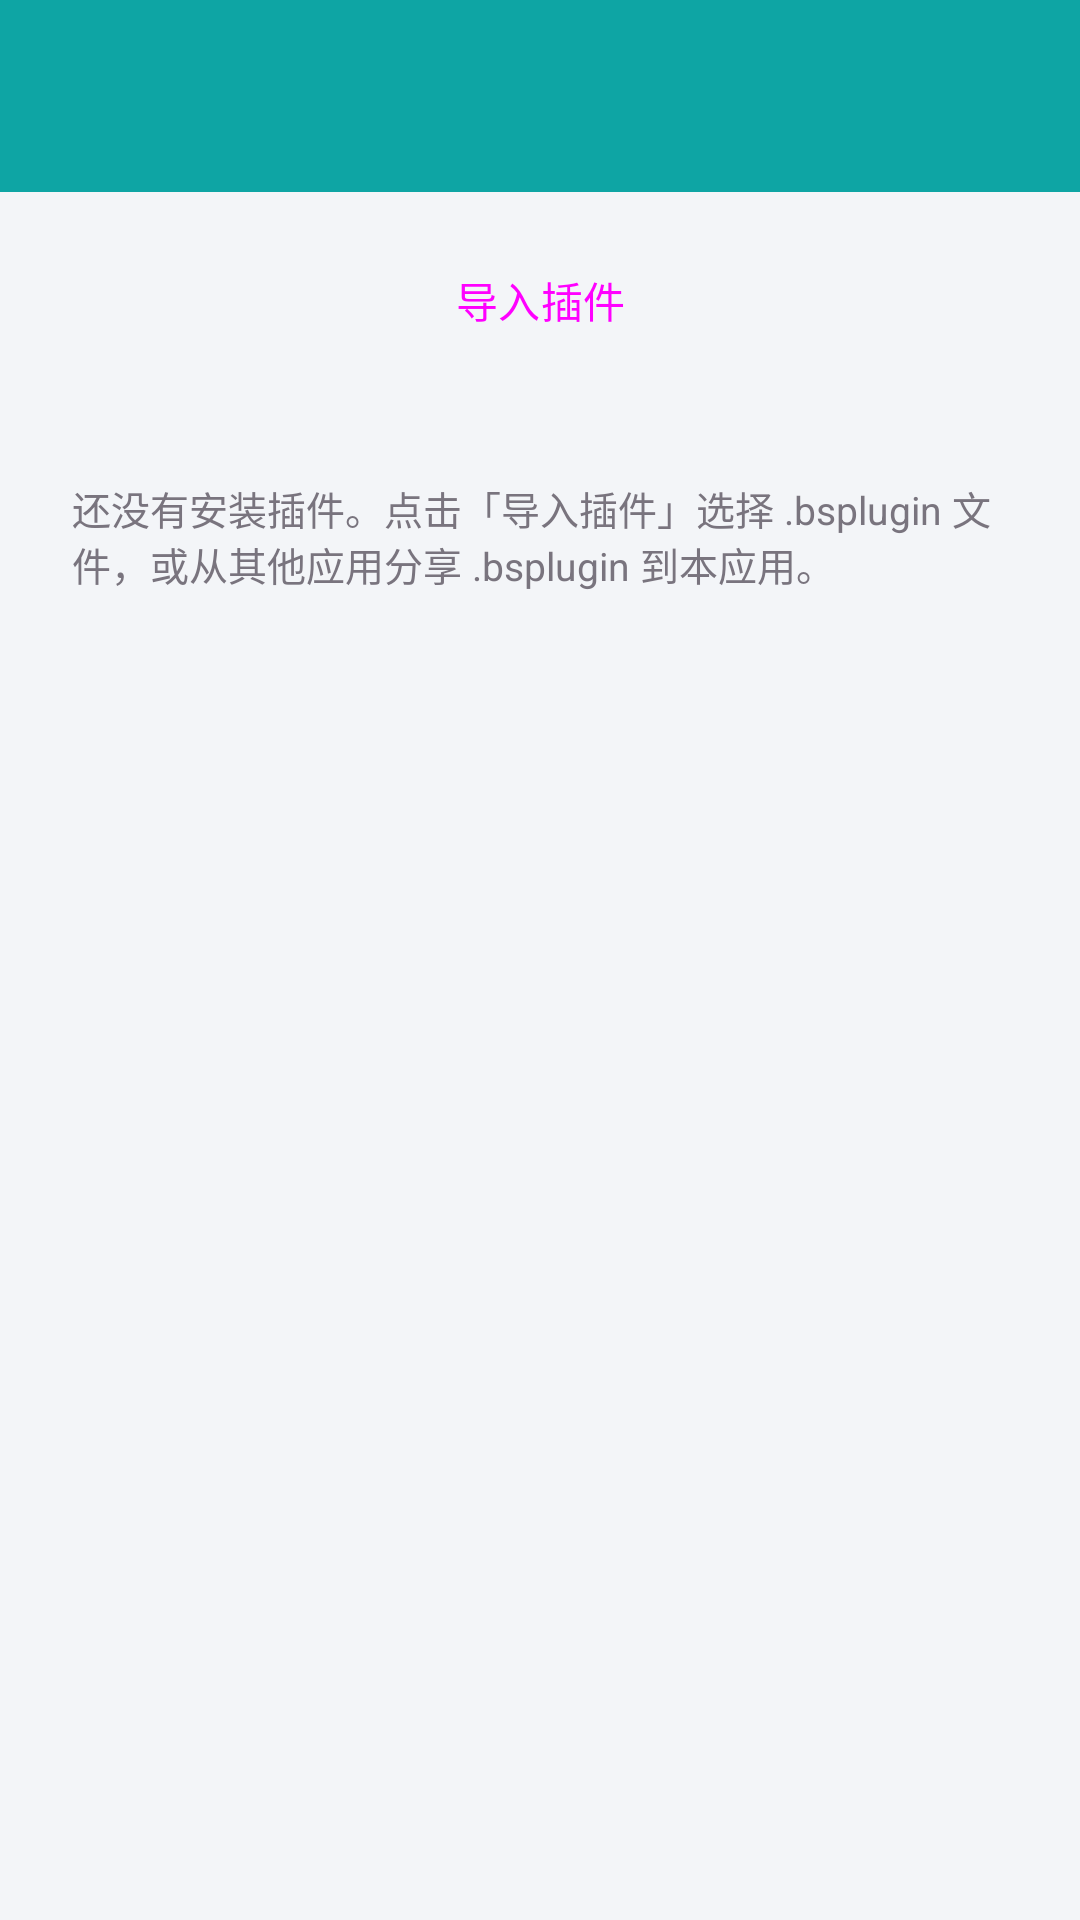

The Android layout XML behind this screen, and the referenced resources:
<!-- AndroidManifest.xml: application theme Theme.BarcodeApp -->
<!-- res/layout/activity_plugins.xml -->
<?xml version="1.0" encoding="utf-8"?>
<LinearLayout xmlns:android="http://schemas.android.com/apk/res/android"
    xmlns:app="http://schemas.android.com/apk/res-auto"
    android:orientation="vertical"
    android:layout_width="match_parent"
    android:layout_height="match_parent">

    <com.google.android.material.appbar.MaterialToolbar
        android:id="@+id/toolbar"
        android:layout_width="match_parent"
        android:layout_height="?attr/actionBarSize"
        android:background="?attr/colorPrimary"
        app:titleTextColor="@android:color/white"
        app:popupTheme="@style/ThemeOverlay.Material3.Dark" />

    <Button
        android:id="@+id/btnImport"
        style="@style/Widget.Material3.Button.OutlinedButton"
        android:layout_width="match_parent"
        android:layout_height="wrap_content"
        android:layout_margin="12dp"
        android:text="@string/import_plugin" />

    <TextView
        android:id="@+id/tvEmpty"
        android:layout_width="match_parent"
        android:layout_height="wrap_content"
        android:padding="24dp"
        android:text="@string/no_plugin_hint"
        android:textColor="?attr/colorOutline"
        android:textSize="13sp" />

    <androidx.recyclerview.widget.RecyclerView
        android:id="@+id/recyclerView"
        android:layout_width="match_parent"
        android:layout_height="0dp"
        android:layout_weight="1"
        android:clipToPadding="false"
        android:padding="8dp" />

</LinearLayout>
<!-- resources referenced by this layout -->
<resources>
  <string name="import_plugin">导入插件</string>
  <string name="no_plugin_hint">还没有安装插件。点击「导入插件」选择 .bsplugin 文件，或从其他应用分享 .bsplugin 到本应用。</string>
  <style name="Theme.BarcodeApp" parent="Theme.Material3.DayNight.NoActionBar">
          <item name="colorPrimary">@color/seed</item>
          <item name="colorPrimaryDark">@color/seed_dark</item>
          <item name="android:colorBackground">@color/bg</item>
          <item name="android:windowLightStatusBar">false</item>
      </style>
  <color name="seed">#0ea5a4</color>
  <color name="seed_dark">#0b8584</color>
  <color name="bg">#f3f5f8</color>
</resources>
